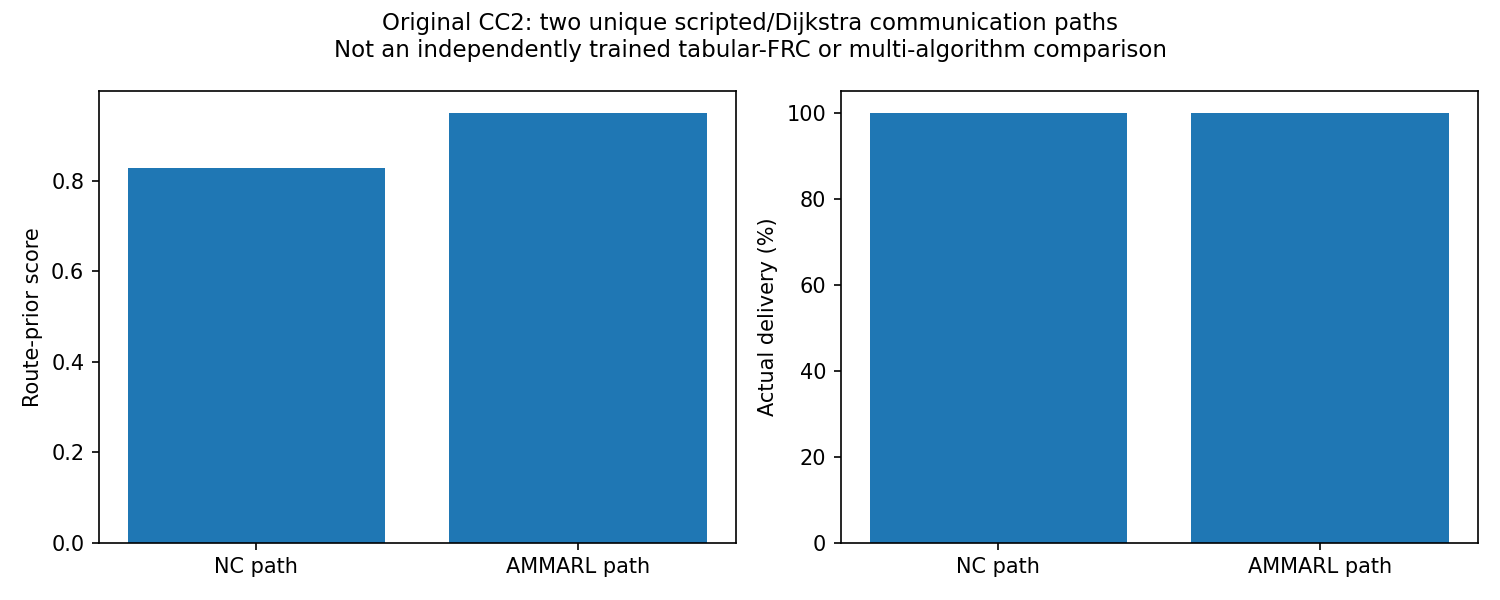

Data behind this chart, as committed beside it:
mode, episodes, delivery_pct, route_score, legacy_cost, reports_fused
AMMARL, 1000, 100.0, 0.95, 62.64, 6.0
NC, 1000, 100.0, 0.8282, 62.04, 0.0
